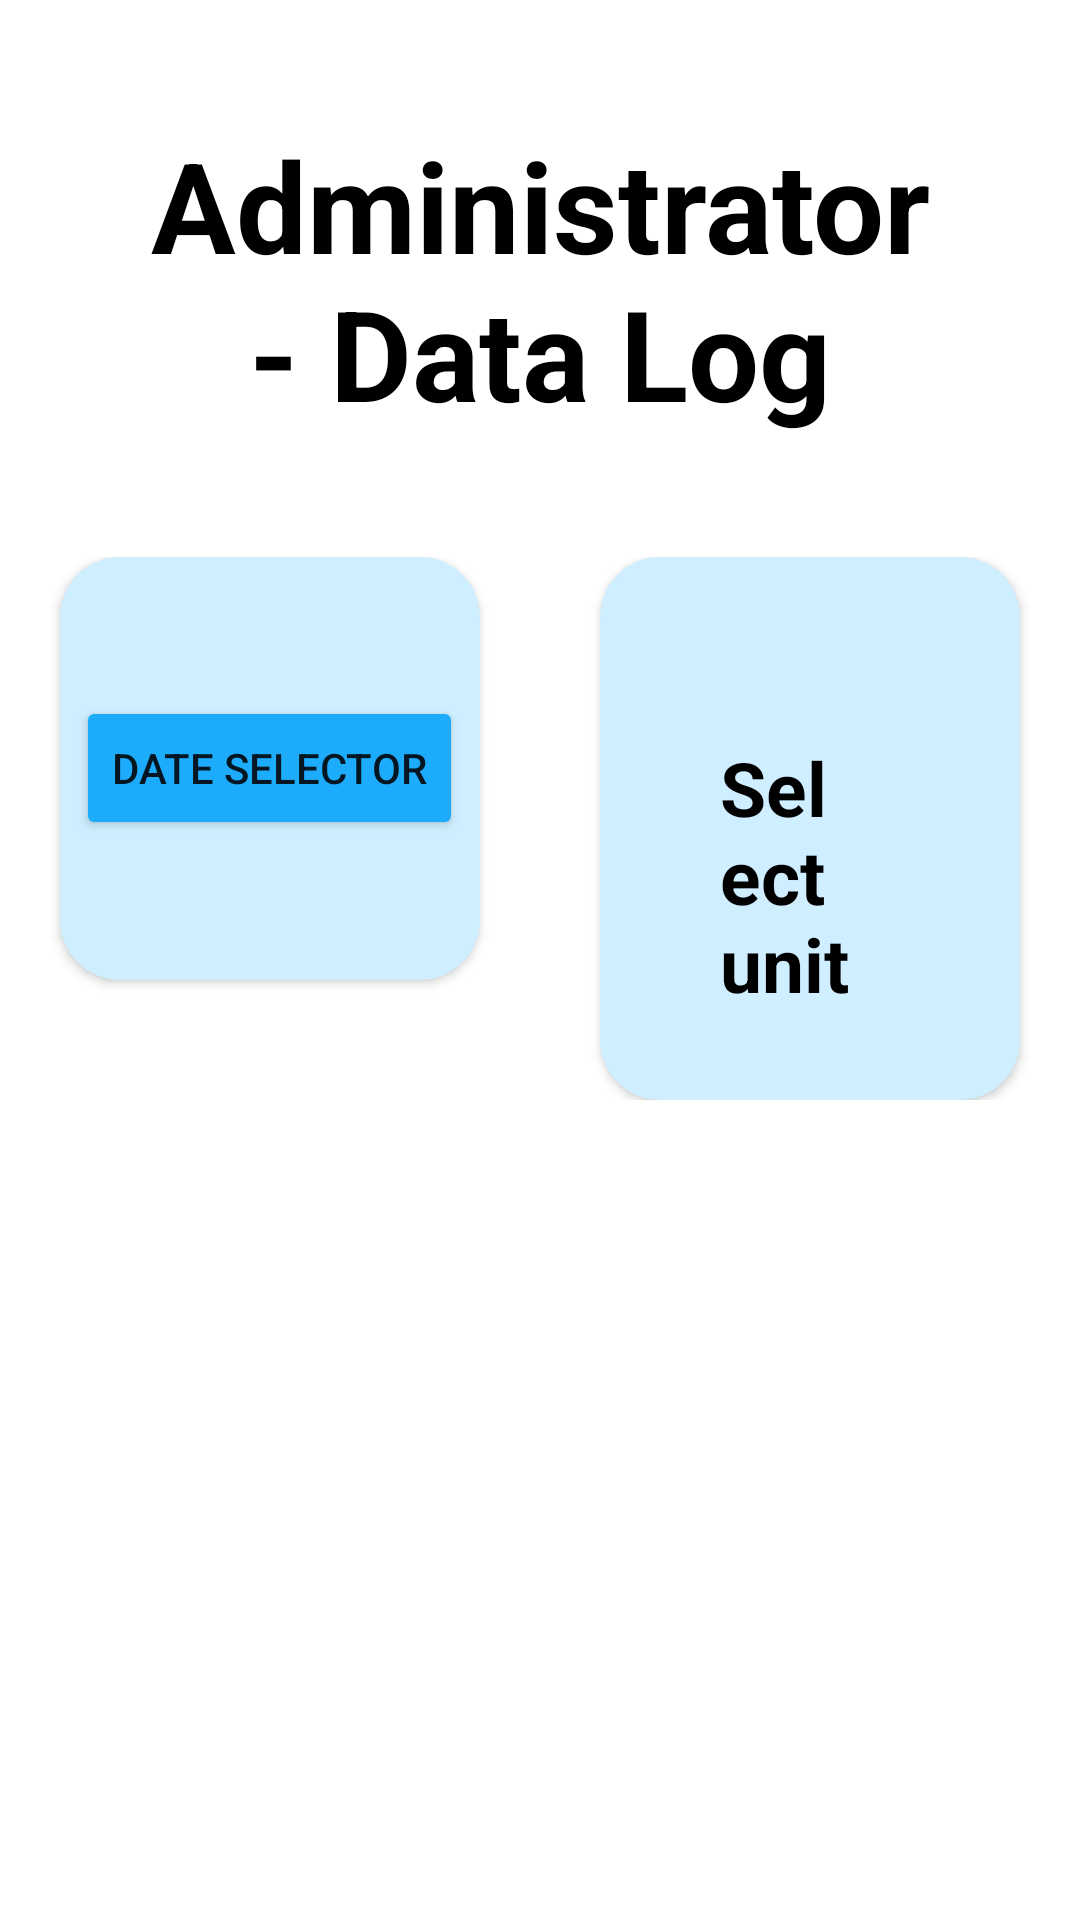

Write the Android layout XML for this screen, with the resource values it uses.
<!-- AndroidManifest.xml: application theme Theme.TimeAttendance2 -->
<!-- res/layout/activity_data_log.xml -->
<?xml version="1.0" encoding="utf-8"?>
<androidx.constraintlayout.widget.ConstraintLayout xmlns:android="http://schemas.android.com/apk/res/android"
    xmlns:app="http://schemas.android.com/apk/res-auto"
    xmlns:tools="http://schemas.android.com/tools"
    android:layout_width="match_parent"
    android:layout_height="match_parent"
    tools:context="com.example.timeattendance2.activities.DataLog">

    <GridLayout
        android:layout_width="match_parent"
        android:layout_height="match_parent"
        android:orientation="vertical">

        <LinearLayout
            android:id="@+id/linearLayout"
            android:layout_width="match_parent"
            android:layout_height="wrap_content"
            android:layout_margin="20dp"

            android:layout_marginStart="20dp"
            android:layout_marginTop="20dp"
            android:layout_marginEnd="20dp"
            android:orientation="vertical"
            app:layout_constraintBottom_toBottomOf="parent"
            app:layout_constraintEnd_toEndOf="parent"
            app:layout_constraintStart_toStartOf="parent"
            app:layout_constraintTop_toTopOf="parent"
            app:layout_constraintVertical_bias="0.0">

            <LinearLayout
                android:layout_width="match_parent"
                android:layout_height="wrap_content"
                android:layout_gravity="center"
                android:layout_margin="20dp"
                android:orientation="horizontal"
                android:textAlignment="center">

                <TextView
                    android:layout_width="wrap_content"
                    android:layout_height="wrap_content"
                    android:text="@string/administrator_data_log"
                    android:textAlignment="center"
                    android:textColor="@color/black"
                    android:textSize="42sp"
                    android:textStyle="bold" />

                <View
                    android:layout_width="0dp"
                    android:layout_height="match_parent"
                    android:layout_weight="1" />

                <Button
                    android:id="@+id/backBtn"
                    android:layout_width="wrap_content"
                    android:layout_height="match_parent"
                    android:backgroundTint="#1DACFB"
                    android:text="@string/back"
                    android:textAlignment="center" />
            </LinearLayout>
        </LinearLayout>

        <LinearLayout
            android:id="@+id/linearLayout2"
            android:layout_width="match_parent"
            android:layout_height="wrap_content"
            android:orientation="horizontal">

            <androidx.cardview.widget.CardView
                android:layout_width="match_parent"
                android:layout_height="match_parent"
                android:layout_gravity="end"
                android:layout_weight="1"
                app:cardBackgroundColor="#CFEEFF"
                app:cardCornerRadius="20dp"
                android:layout_margin="20dp">
                <LinearLayout
                    android:layout_width="wrap_content"
                    android:layout_height="wrap_content"
                    android:layout_gravity="center"

                    android:gravity="center"
                    android:orientation="vertical">

                    <Button
                        android:id="@+id/dateSelector"
                        android:layout_width="wrap_content"
                        android:layout_height="wrap_content"
                        android:backgroundTint="#1DACFB"
                        android:text="@string/date_selector" />
                </LinearLayout>

            </androidx.cardview.widget.CardView>

            <androidx.cardview.widget.CardView
                android:id="@+id/cardView2"
                android:layout_width="match_parent"
                android:layout_height="wrap_content"
                android:layout_gravity="end"
                android:layout_marginStart="20dp"
                android:layout_marginEnd="20dp"
                android:layout_weight="1"
                app:cardBackgroundColor="#CFEEFF"
                app:cardCornerRadius="20dp">

                <LinearLayout
                    android:layout_width="match_parent"
                    android:layout_height="wrap_content"
                    android:layout_gravity="center"
                    android:layout_margin="20dp"
                    android:gravity="center"
                    android:orientation="vertical">

                    <LinearLayout
                        android:layout_width="match_parent"
                        android:layout_height="wrap_content"
                        android:layout_gravity="center"
                        android:layout_marginLeft="20dp"
                        android:layout_marginTop="40dp"
                        android:layout_marginRight="20dp"
                        android:orientation="horizontal">

                        <TextView
                            android:layout_width="wrap_content"
                            android:layout_height="wrap_content"
                            android:text="@string/select_unit"
                            android:textColor="@color/black"
                            android:textSize="25sp"
                            android:textStyle="bold" />

                        <View
                            android:layout_width="0dp"
                            android:layout_height="match_parent"
                            android:layout_weight="1" />

                        <LinearLayout
                            android:layout_width="wrap_content"
                            android:layout_height="wrap_content"
                            android:orientation="vertical">

                            <Spinner
                                android:id="@+id/selectUnitSpn"
                                android:layout_width="200dp"
                                android:layout_height="match_parent"
                                android:layout_marginBottom="20dp"
                                android:background="@drawable/bg_spinner"
                                android:dropDownSelector="@color/gray"
                                android:entries="@array/units"
                                android:paddingStart="20dp"
                                android:paddingEnd="40dp" />

                            <Button
                                android:id="@+id/confirmBtn"
                                android:layout_width="200dp"
                                android:layout_height="50dp"
                                android:backgroundTint="#1DACFB"
                                android:text="@string/confirm" />

                        </LinearLayout>


                        <View
                            android:layout_width="0dp"
                            android:layout_height="match_parent"
                            android:layout_weight="1" />

                    </LinearLayout>

                </LinearLayout>


            </androidx.cardview.widget.CardView>
        </LinearLayout>
    </GridLayout>

    
    
    
    
    
    
    
    
    
    
    

    
    
    
    
    
    
    
    
    
    
    
    

</androidx.constraintlayout.widget.ConstraintLayout>
<!-- resources referenced by this layout -->
<resources>
  <string-array name="units">
          <item>Select Unit</item>
          <item>Unit1</item>
          <item>Unit2</item>
          <item>Unit3</item>
          <item>Unit4</item>
          <item>Unit5</item>
      </string-array>
  <color name="black">#FF000000</color>
  <color name="gray">#F6F6F6</color>
  <!-- drawable bg_spinner (drawable-v24) -->
  <?xml version="1.0" encoding="utf-8"?>
  <layer-list xmlns:android="http://schemas.android.com/apk/res/android">
      <item>
          <color android:color="@color/gray" />
      </item>
      <item android:gravity="center_vertical|right" android:right="8dp">
          <layer-list>
              <item android:width="12dp" android:height="12dp" android:gravity="center" android:bottom="10dp">
                  <rotate
                      android:fromDegrees="45"
                      android:toDegrees="45">
                      <shape android:shape="rectangle">
                          <solid android:color="#666666" />
                          <stroke android:color="#aaaaaa" android:width="1dp"/>
                      </shape>
                  </rotate>
              </item>
              <item android:width="30dp" android:height="10dp" android:bottom="21dp" android:gravity="center">
                  <shape android:shape="rectangle">
                      <solid android:color="@color/gray"/>
                  </shape>
              </item>
          </layer-list>
      </item>
  </layer-list>
  <string name="administrator_data_log">Administrator - Data Log</string>
  <string name="back">Back</string>
  <string name="confirm">Confirm</string>
  <string name="date_selector">Date Selector</string>
  <string name="select_unit">Select unit</string>
  <style name="Theme.TimeAttendance2" parent="Theme.MaterialComponents.DayNight.NoActionBar">
          
          <item name="colorPrimary">@color/purple_500</item>
          <item name="colorPrimaryVariant">@color/purple_700</item>
          <item name="colorOnPrimary">@color/white</item>
          
          <item name="colorSecondary">@color/teal_200</item>
          <item name="colorSecondaryVariant">@color/teal_700</item>
          <item name="colorOnSecondary">@color/black</item>
          
          <item name="android:statusBarColor" tools:targetApi="l">?attr/colorPrimaryVariant</item>
          
      </style>
  <color name="purple_500">#FF6200EE</color>
  <color name="purple_700">#FF3700B3</color>
  <color name="white">#FFFFFFFF</color>
  <color name="teal_200">#FF03DAC5</color>
  <color name="teal_700">#FF018786</color>
</resources>
